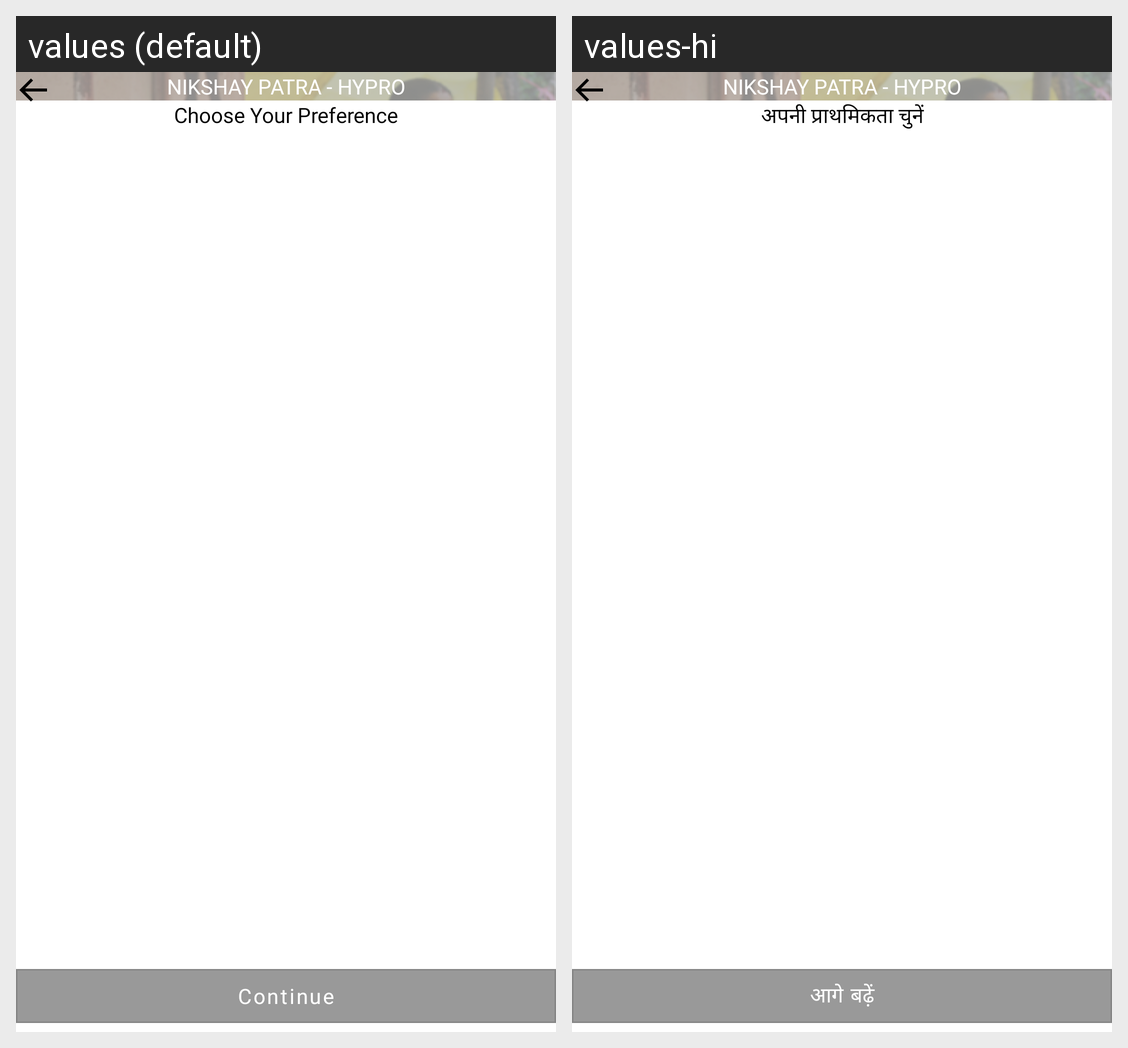

The Android screen above is rendered under two locales of the same app. Produce the string resources it draws, with the default and per-locale values.
Android screen res/layout/onboard.xml rendered under 2 locales, left to right: values (default), values-hi. Device: Nexus 5 (rendered at 1080×1920; each locale shown at half size, 540×960, under a caption strip naming it); theme Theme.FoodBucket.
Strings drawn on this screen, with the default value and each locale's value (text and hints the layout hard-codes, and strings that could not be matched under every locale, appear in the picture but are not listed):

choose_your_preference
  values: Choose Your Preference
  values-hi: अपनी प्राथमिकता चुनें

continues
  values: Continue
  values-hi: आगे बढ़ें

street_saarthi
  values: Nikshay Patra - Hypro
  values-hi: Nikshay Patra - Hypro  [not translated; the default value is used]
